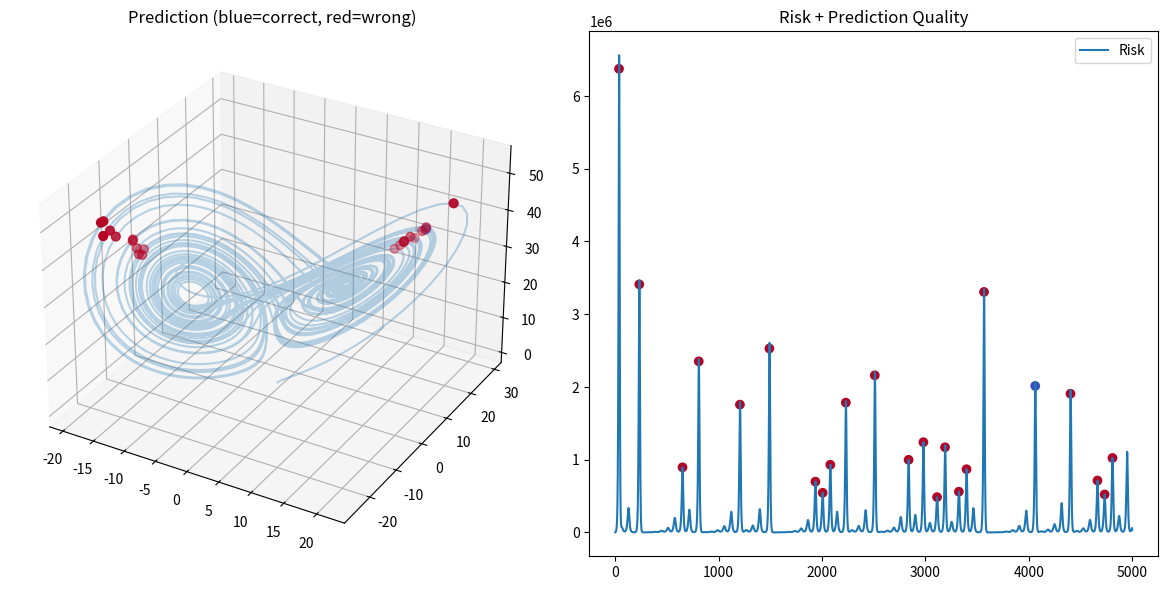

Recreate this plot in Python.
import numpy as np
import matplotlib.pyplot as plt
import os

# =========================
# 1. Lorenz System
# =========================

def lorenz(x, y, z, sigma=10, rho=28, beta=8/3):
    dx = sigma * (y - x)
    dy = x * (rho - z) - y
    dz = x * y - beta * z
    return np.array([dx, dy, dz])

# =========================
# 2. Simulation
# =========================

def simulate(n_steps=5000, dt=0.01):
    traj = np.zeros((n_steps, 3))
    traj[0] = np.array([1.0, 1.0, 1.0])

    for i in range(n_steps - 1):
        traj[i+1] = traj[i] + dt * lorenz(*traj[i])

    return traj

# =========================
# 3. Metrics
# =========================

def compute_metrics(traj, dt):
    v = np.gradient(traj, axis=0) / dt
    a = np.gradient(v, axis=0) / dt

    flow = np.linalg.norm(v, axis=1)
    curvature = np.linalg.norm(a, axis=1)

    risk = flow * curvature
    return v, flow, curvature, risk

# =========================
# 4. Event Detection
# =========================

def detect_events(signal, factor=2.5):
    threshold = np.mean(signal) * factor
    peaks = np.where(signal > threshold)[0]

    # Cluster peaks → einzelne Events
    events = []
    current = [peaks[0]]

    for i in range(1, len(peaks)):
        if peaks[i] - peaks[i-1] < 10:
            current.append(peaks[i])
        else:
            events.append(int(np.mean(current)))
            current = [peaks[i]]

    events.append(int(np.mean(current)))
    return np.array(events)

# =========================
# 5. Lobe classification
# =========================

def classify_lobes(traj, events):
    x = traj[events, 0]
    labels = np.where(x > 0, 1, 0)  # 1=Right, 0=Left
    return labels

# =========================
# 6. Build features
# =========================

def build_features(traj, velocity, events):
    pos = traj[events]
    vel = velocity[events]

    features = np.hstack([pos, vel])  # [x,y,z, vx,vy,vz]
    return features

# =========================
# 7. Predict next lobe
# =========================

def build_predictor(features, labels):
    # Simple prototype (mean of each class)
    left_proto = features[labels == 0].mean(axis=0)
    right_proto = features[labels == 1].mean(axis=0)

    return left_proto, right_proto

def predict(features, left_proto, right_proto):
    preds = []
    for f in features:
        dL = np.linalg.norm(f - left_proto)
        dR = np.linalg.norm(f - right_proto)
        preds.append(1 if dR < dL else 0)
    return np.array(preds)

# =========================
# 8. Evaluate transitions
# =========================

def compute_next_labels(labels):
    # next lobe after event
    next_labels = np.roll(labels, -1)
    return next_labels[:-1], labels[:-1]

# =========================
# 9. Main
# =========================

def main():
    print("Running Discovery Core V9...")

    os.makedirs("DISCOVERY_ENGINE/outputs", exist_ok=True)

    traj = simulate()
    v, flow, curvature, risk = compute_metrics(traj, dt=0.01)

    events = detect_events(risk)
    labels = classify_lobes(traj, events)

    features = build_features(traj, v, events)

    # next step prediction problem
    next_labels, current_labels = compute_next_labels(labels)
    features = features[:-1]

    left_proto, right_proto = build_predictor(features, next_labels)
    preds = predict(features, left_proto, right_proto)

    accuracy = np.mean(preds == next_labels)

    print(f"Events: {len(events)}")
    print(f"Prediction Accuracy: {accuracy:.3f}")

    # =========================
    # Visualization
    # =========================

    fig = plt.figure(figsize=(12, 6))

    ax = fig.add_subplot(121, projection='3d')
    ax.plot(traj[:,0], traj[:,1], traj[:,2], alpha=0.3)

    correct = preds == next_labels

    ax.scatter(
        traj[events[:-1],0],
        traj[events[:-1],1],
        traj[events[:-1],2],
        c=correct,
        cmap='coolwarm',
        s=40
    )

    ax.set_title("Prediction (blue=correct, red=wrong)")

    ax2 = fig.add_subplot(122)
    ax2.plot(risk, label="Risk")

    ax2.scatter(events[:-1], risk[events[:-1]], c=correct, cmap='coolwarm')

    ax2.set_title("Risk + Prediction Quality")
    ax2.legend()

    plt.tight_layout()
    plt.savefig("DISCOVERY_ENGINE/outputs/v9_prediction.png", dpi=200)
    plt.show()

    print("Saved V9 output")

# =========================

if __name__ == "__main__":
    main()
